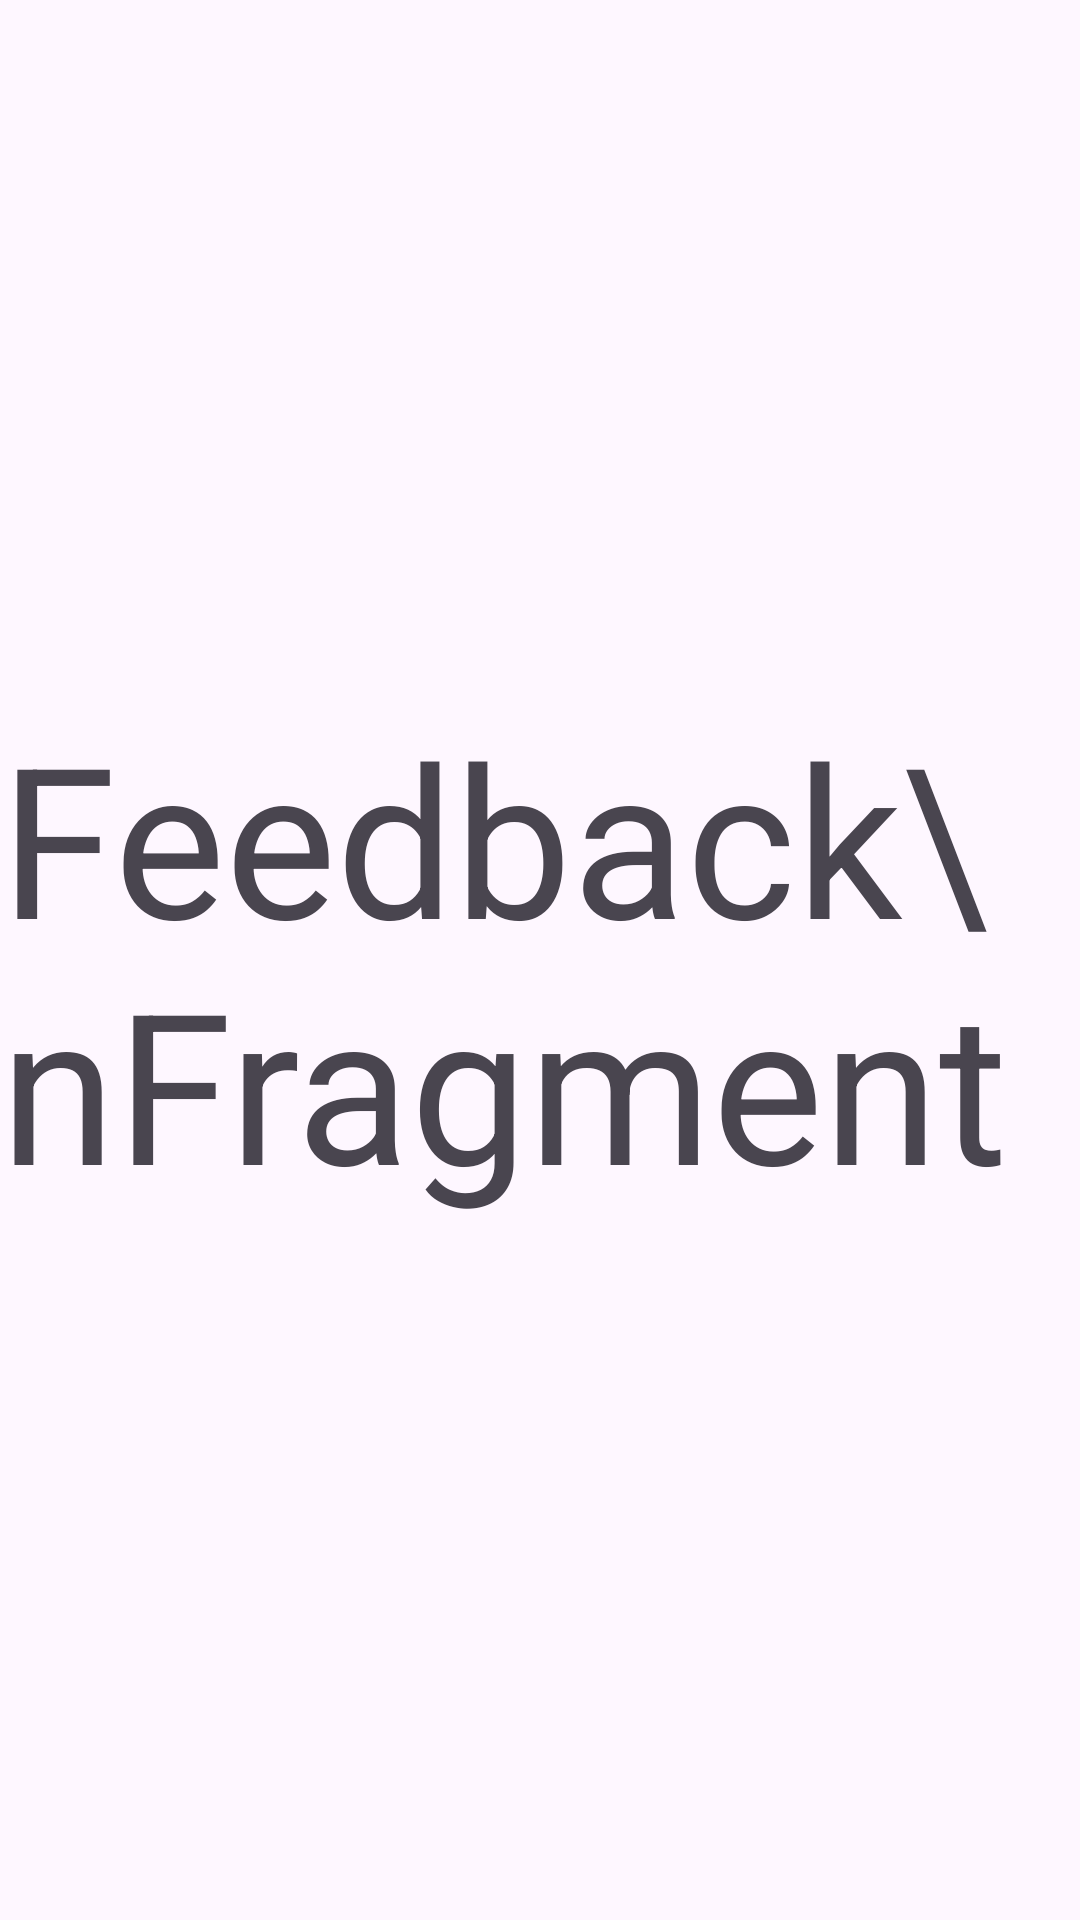

The Android layout XML behind this screen, and the referenced resources:
<!-- AndroidManifest.xml: application theme Theme.LabReportMP -->
<!-- res/layout/fragment_feedback.xml -->
<?xml version="1.0" encoding="utf-8"?>
<RelativeLayout xmlns:android="http://schemas.android.com/apk/res/android"
    xmlns:tools="http://schemas.android.com/tools"
    android:layout_width="match_parent"
    android:layout_height="match_parent"
    tools:context=".FeedbackFragment">


    <TextView
        android:layout_width="wrap_content"
        android:layout_height="wrap_content"
        android:text="Feedback\nFragment"
        android:textSize="70dp"
        android:layout_centerInParent="true"/>

</RelativeLayout>
<!-- resources referenced by this layout -->
<resources>
  <style name="Theme.LabReportMP" parent="Base.Theme.LabReportMP" />
  <style name="Base.Theme.LabReportMP" parent="Theme.Material3.DayNight.NoActionBar">
          
          
      </style>
</resources>
